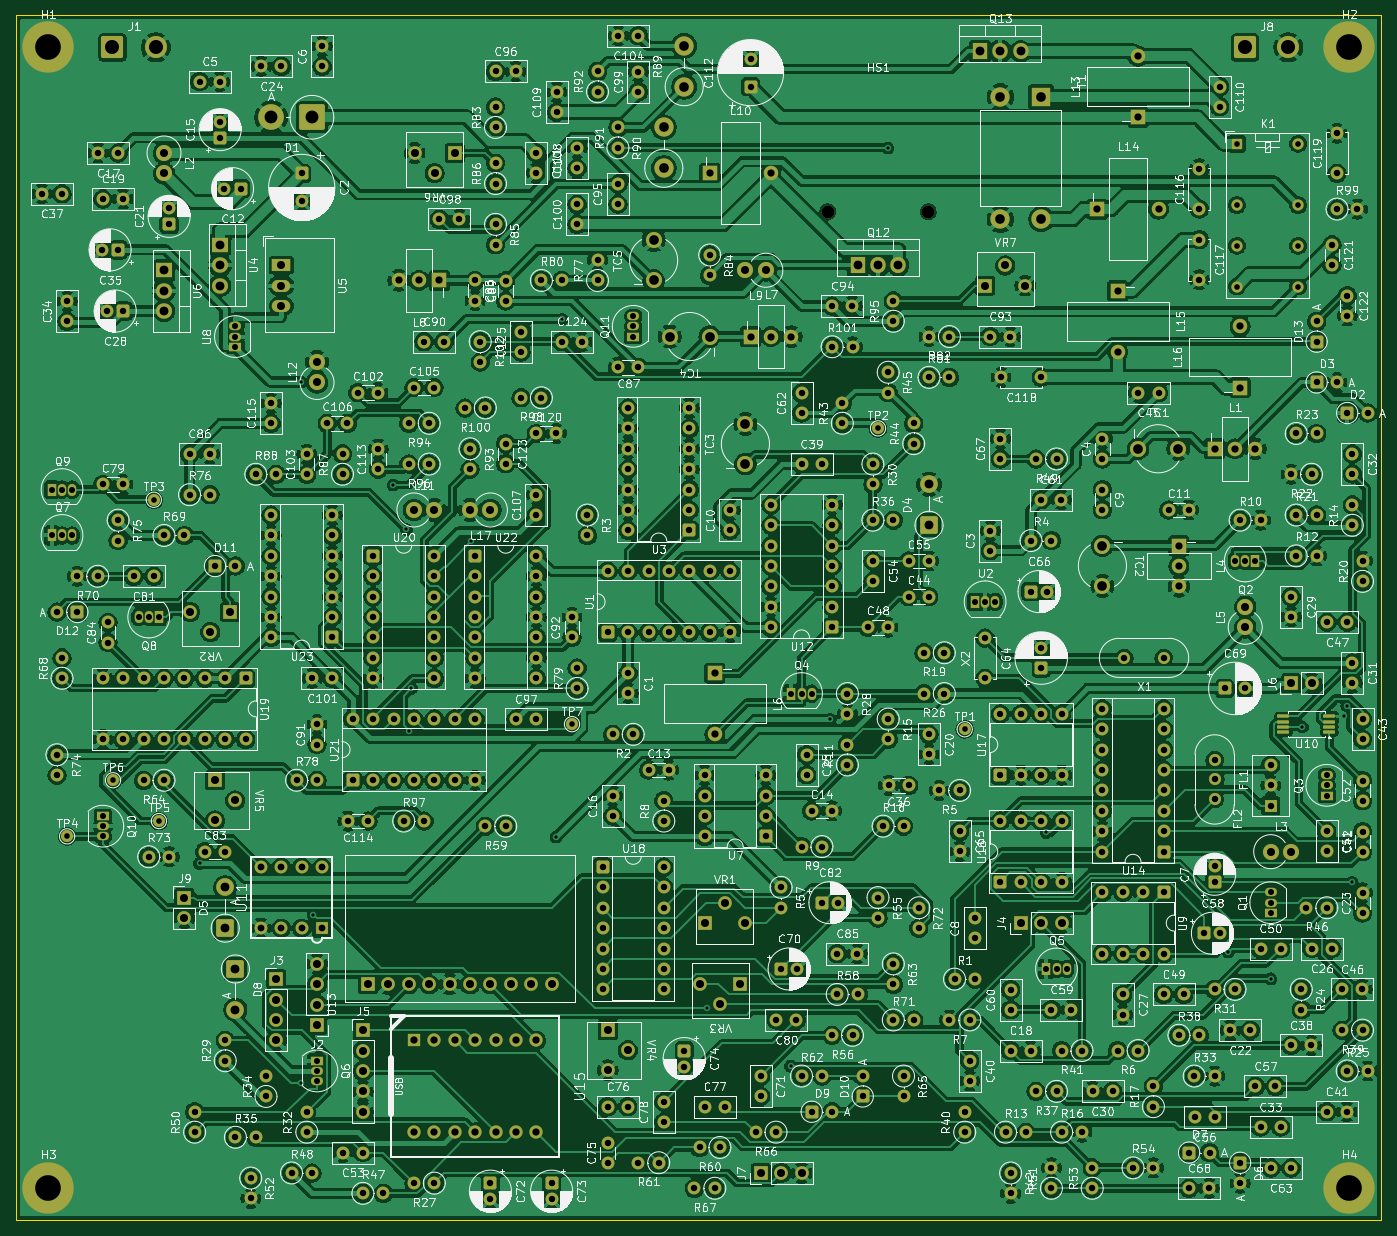
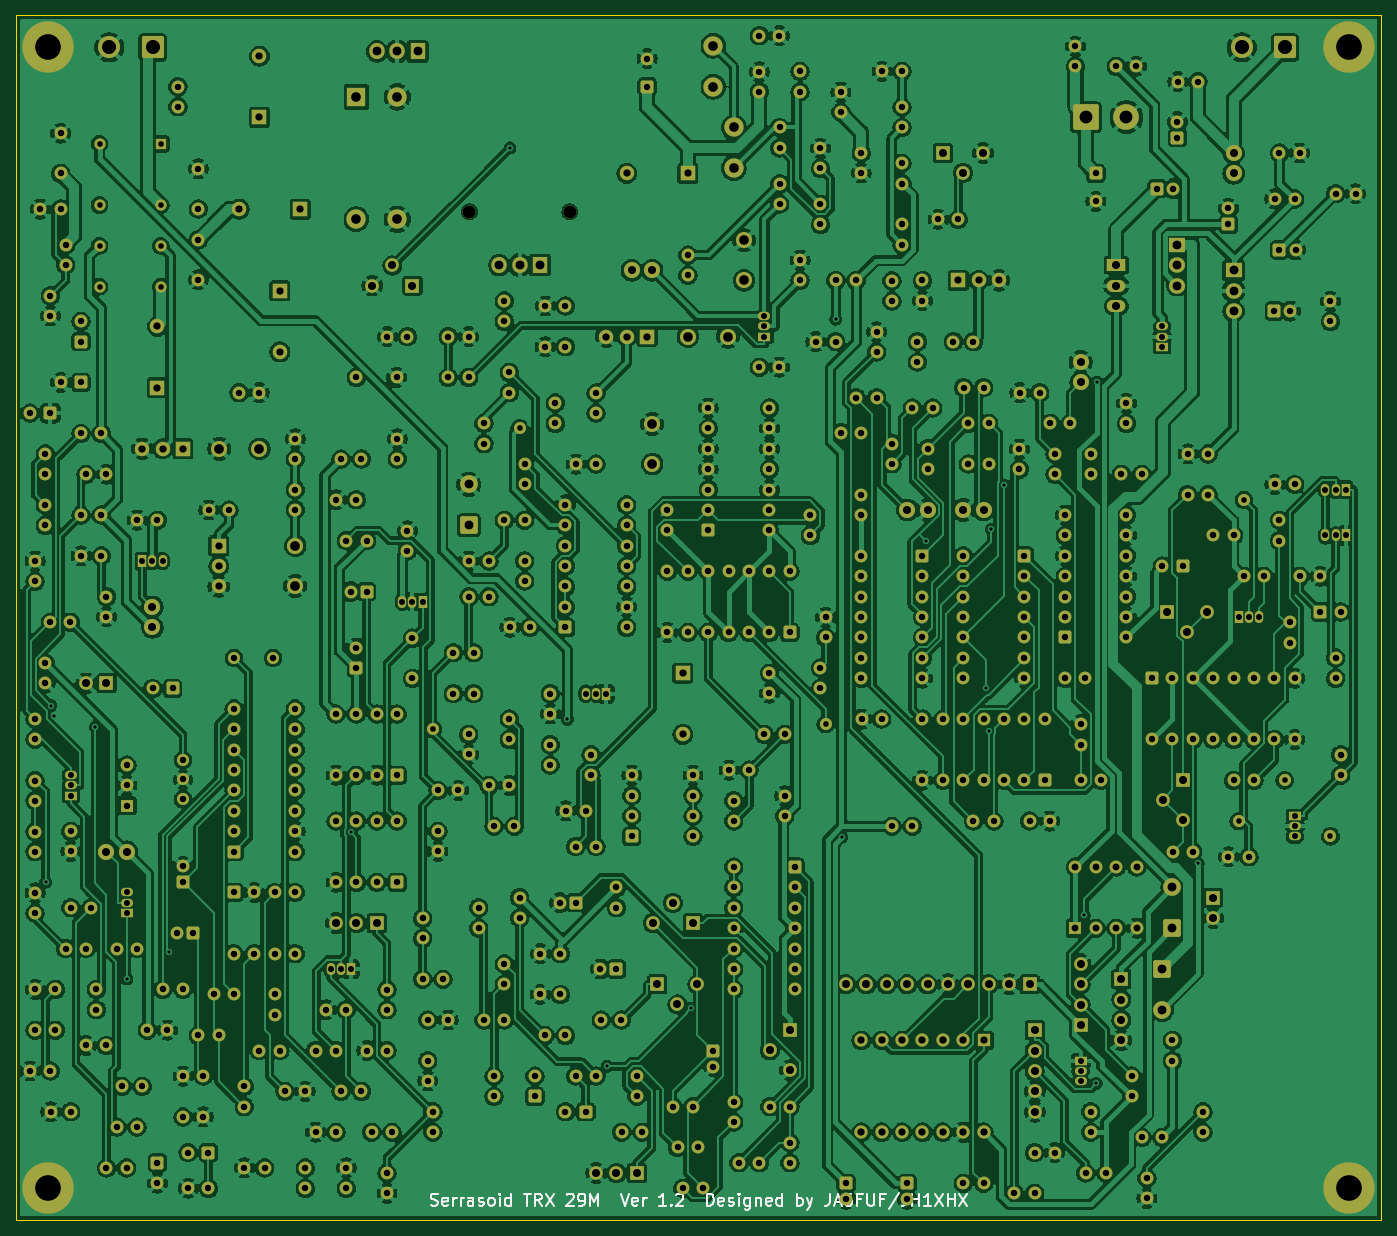
Circuit board: 11 layer files. Board 170.0 x 150.0 mm.
- bottom_copper: Serrasoid_TRX-B_Cu.gbl (1115912 bytes)
- bottom_mask: Serrasoid_TRX-B_Mask.gbs (31324 bytes)
- paste: Serrasoid_TRX-B_Paste.gbp (458 bytes)
- bottom_silk: Serrasoid_TRX-B_Silkscreen.gbo (50016 bytes)
- outline: Serrasoid_TRX-Edge_Cuts.gm1 (628 bytes)
- top_copper: Serrasoid_TRX-F_Cu.gtl (1169328 bytes)
- top_mask: Serrasoid_TRX-F_Mask.gts (31657 bytes)
- paste: Serrasoid_TRX-F_Paste.gtp (1331 bytes)
- top_silk: Serrasoid_TRX-F_Silkscreen.gto (780774 bytes)
- drill: Serrasoid_TRX-NPTH.drl (362 bytes)
- drill: Serrasoid_TRX-PTH.drl (14827 bytes)

=== bottom_copper: Serrasoid_TRX-B_Cu.gbl (1115912 bytes, source omitted) ===
=== bottom_mask: Serrasoid_TRX-B_Mask.gbs (31324 bytes, source omitted) ===
=== paste: Serrasoid_TRX-B_Paste.gbp ===
%TF.GenerationSoftware,KiCad,Pcbnew,10.0.6*%
%TF.CreationDate,2026-10-29T05:41:33+09:00*%
%TF.ProjectId,Serrasoid_TRX,53657272-6173-46f6-9964-5f5452582e6b,rev?*%
%TF.SameCoordinates,Original*%
%TF.FileFunction,Paste,Bot*%
%TF.FilePolarity,Positive*%
%FSLAX46Y46*%
G04 Gerber Fmt 4.6, Leading zero omitted, Abs format (unit mm)*
G04 Created by KiCad (PCBNEW 10.0.6) date 2026-10-29 05:41:33*
%MOMM*%
%LPD*%
G01*
G04 APERTURE LIST*
G04 APERTURE END LIST*
M02*

=== bottom_silk: Serrasoid_TRX-B_Silkscreen.gbo (50016 bytes, source omitted) ===
=== outline: Serrasoid_TRX-Edge_Cuts.gm1 ===
%TF.GenerationSoftware,KiCad,Pcbnew,10.0.6*%
%TF.CreationDate,2026-10-29T05:41:33+09:00*%
%TF.ProjectId,Serrasoid_TRX,53657272-6173-46f6-9964-5f5452582e6b,rev?*%
%TF.SameCoordinates,Original*%
%TF.FileFunction,Profile,NP*%
%FSLAX46Y46*%
G04 Gerber Fmt 4.6, Leading zero omitted, Abs format (unit mm)*
G04 Created by KiCad (PCBNEW 10.0.6) date 2026-10-29 05:41:33*
%MOMM*%
%LPD*%
G01*
G04 APERTURE LIST*
%TA.AperFunction,Profile*%
%ADD10C,0.100000*%
%TD*%
G04 APERTURE END LIST*
D10*
X0Y0D02*
X170000000Y0D01*
X0Y-150000000D02*
X0Y0D01*
X170000000Y0D02*
X170000000Y-150000000D01*
X170000000Y-150000000D02*
X0Y-150000000D01*
M02*

=== top_copper: Serrasoid_TRX-F_Cu.gtl (1169328 bytes, source omitted) ===
=== top_mask: Serrasoid_TRX-F_Mask.gts (31657 bytes, source omitted) ===
=== paste: Serrasoid_TRX-F_Paste.gtp (1331 bytes, source withheld) ===
=== top_silk: Serrasoid_TRX-F_Silkscreen.gto (780774 bytes, source omitted) ===
=== drill: Serrasoid_TRX-NPTH.drl ===
M48
; DRILL file KiCad 10.0.6 date 2026-10-29T05:41:34
; FORMAT={-:-/ absolute / metric / decimal}
; #@! TF.CreationDate,2026-10-29T05:41:34+09:00
; #@! TF.GenerationSoftware,Kicad,Pcbnew,10.0.6
; #@! TF.FileFunction,NonPlated,1,4,NPTH
FMAT,2
METRIC
; #@! TA.AperFunction,NonPlated,NPTH,ComponentDrill
T1C1.600
%
G90
G05
T1
X101.065Y-24.465
X113.565Y-24.465
M30

=== drill: Serrasoid_TRX-PTH.drl (14827 bytes, source omitted) ===
